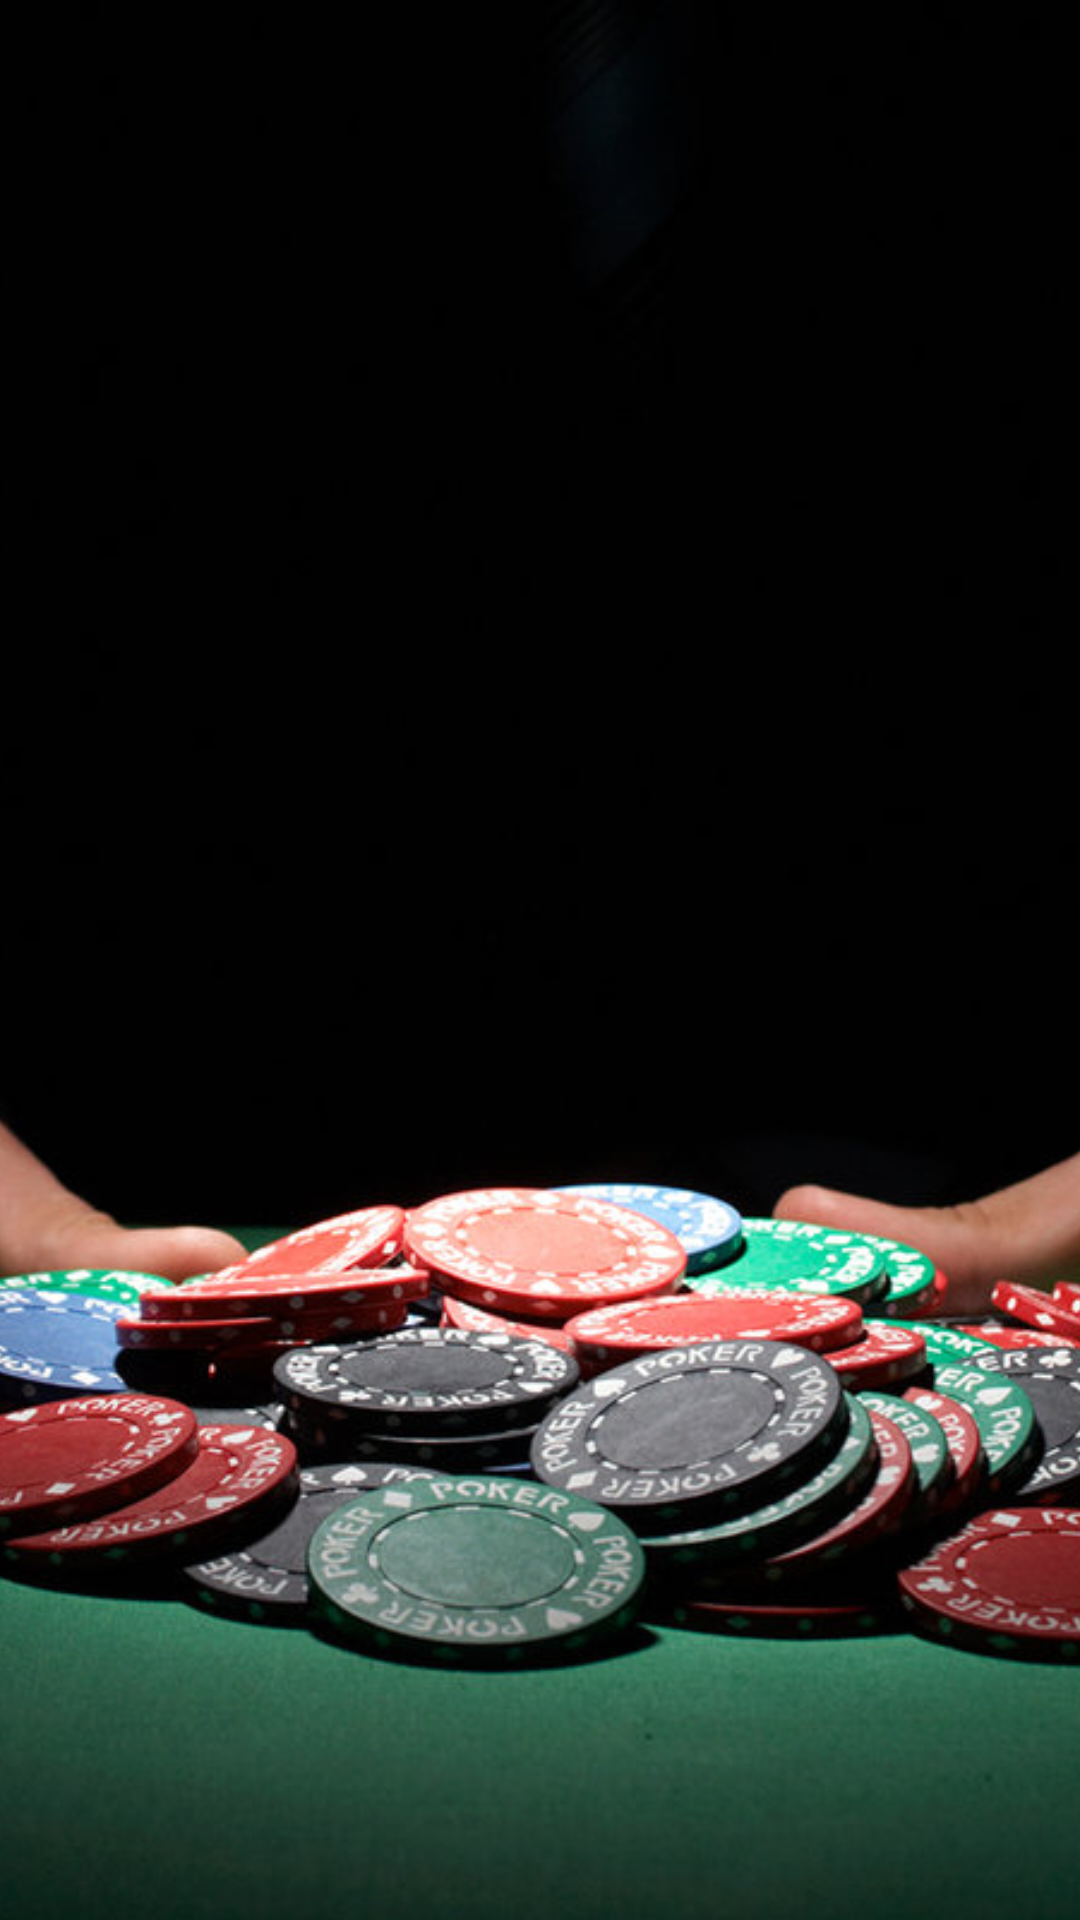

Reconstruct the res/layout file that produces this screen, plus the resources it refers to.
<!-- AndroidManifest.xml: application theme AppTheme -->
<!-- res/layout/activity_main.xml -->
<?xml version="1.0" encoding="utf-8"?>
<androidx.constraintlayout.widget.ConstraintLayout xmlns:android="http://schemas.android.com/apk/res/android"
    xmlns:app="http://schemas.android.com/apk/res-auto"
    xmlns:tools="http://schemas.android.com/tools"
    android:layout_width="match_parent"
    android:layout_height="match_parent"
    tools:context=".MainActivity">

    <ImageView
        android:layout_width="match_parent"
        android:layout_height="match_parent"
        android:scaleType="centerCrop"
        android:src="@drawable/background"
        android:contentDescription="@string/background_description"/>

    <ImageView
        android:id="@+id/card"
        style="@style/game_card"
        android:layout_alignParentRight="true"
        android:layout_marginRight="5dp"
        android:src="@drawable/back"
        android:contentDescription="card1Opponent"
        tools:ignore="MissingConstraints"
        android:layout_alignParentEnd="true"
        android:layout_marginEnd="5dp" />

</androidx.constraintlayout.widget.ConstraintLayout>
<!-- resources referenced by this layout -->
<resources>
  <!-- drawable background: jpg bitmap (drawable, 116158 bytes) -->
  <style name="game_card">
          <item name="android:layout_width">50dp</item>
          <item name="android:layout_height">72dp</item>
          <item name="android:src">@drawable/card_back</item>
          <item name="android:layout_margin">3sp</item>
      </style>
  <style name="AppTheme" parent="Theme.AppCompat.NoActionBar" />
  <!-- drawable card_back: png bitmap (drawable, 26482 bytes) -->
</resources>
